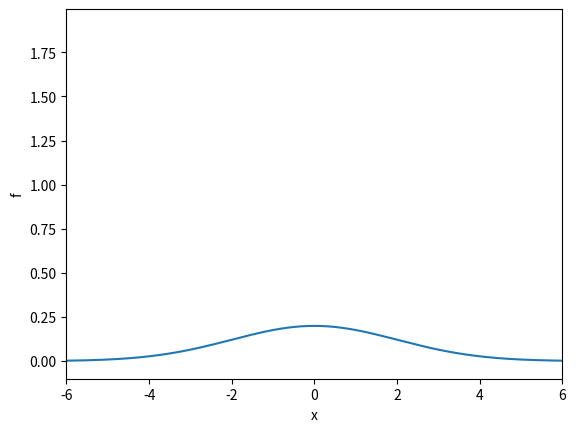

Here is the Python script that generated this plot: (Note: this script raises an exception after producing the figure.)
# Basic animation in Matplotlib.
import matplotlib.pyplot as plt
from matplotlib import animation
import numpy as np
from numpy import exp, pi, sqrt, linspace

fig = plt.figure

# Make a first plot

def frame(args):
    frame_no, s, x, lines = args
    y = f(x, m, s)
    lines[0].set_data(x, y)
    return lines


def init():
    lines[0].set_data([], [])  # empty plot
    return lines


def f(x, m, s):
    return (1.0 / (sqrt(2 * pi) * s)) * exp(-0.5 * ((x - m) / s) ** 2)


m = 0
s_min = 0.2
s_max = 2
x = linspace(m - 3 * s_max, m + 3 * s_max, 1000)
s_values = linspace(s_max, s_min, 30)
y = f(x, m, s_max)

max_f = f(m, m, s_min)

lines = plt.plot(x, y)
plt.axis([x[0], x[-1], -0.1, max_f])
plt.xlabel('x')
plt.ylabel('f')
s = np.array(0.2, 2, 0.1)
frame_no = np.array(0.2, 2, 0.1)
all_args = (frame_no, s, x, lines)


anim = animation.FuncAnimation(fig, frame, all_args, interval=150, init_func=init, blit=True)

plt.plot()
plt.show()

